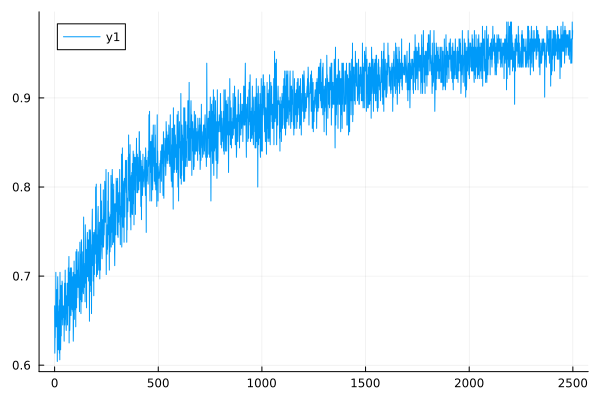

The data file committed next to this chart (first rows):
0	0.6666666666666666
1	0.6135
2	0.639
3	0.6309
4	0.6579
5	0.6579
6	0.7042
7	0.6601
8	0.6431
9	0.6515
10	0.6431
11	0.6849
12	0.678
13	0.6042
14	0.6734
15	0.6993
16	0.6757
17	0.6309
18	0.6173
19	0.6289
20	0.6601
21	0.639
22	0.6667
23	0.6135
24	0.6734
25	0.6061
26	0.7042
27	0.6309
28	0.6711
29	0.6173
30	0.639
31	0.6897
32	0.6329
33	0.6557
34	0.6623
35	0.6515
36	0.6944
37	0.692
38	0.6557
39	0.6452
40	0.6667
41	0.6536
42	0.6536
43	0.6536
44	0.6579
45	0.6667
46	0.627
47	0.6689
48	0.692
49	0.6452
50	0.6645
51	0.7067
52	0.6515
53	0.692
54	0.6667
55	0.6472
56	0.639
57	0.6667
58	0.678
59	0.6623
60	0.6579
... 2,439 more rows
